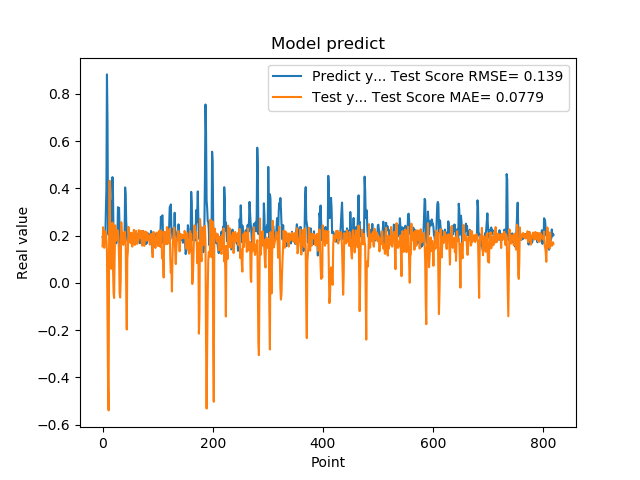

The table this chart was drawn from, first rows:
1.941800117492676059e-01, 1.543261995831929356e-01
1.970258951187133512e-01, 2.355731541690615494e-01
1.859861761331558505e-01, 2.088393019969204678e-01
1.705197989940643033e-01, 1.483683617551581346e-01
1.844120919704437256e-01, 1.905534222628539331e-01
1.779371052980423251e-01, 2.178752402239013952e-01
3.004232645034790039e-01, 2.135162769976620967e-01
3.969086110591887873e-01, 1.812573920158357665e-01
8.820003867149353027e-01, 1.315044250679449356e-01
6.841114759445190430e-01, -1.347462240654926369e-01
2.116497457027435580e-01, -4.357027031218087543e-01
2.014262527227401733e-01, -5.394342193391559181e-01
2.061583995819092074e-01, 2.326938802161227504e-01
3.160260915756225586e-01, 4.320304731822711686e-01
3.489396274089813232e-01, 1.531646320123758176e-01
1.544443815946578979e-01, 8.257672666399451522e-02
1.959947794675827026e-01, 5.928851988079372748e-02
1.894801408052444180e-01, 1.175637874465344096e-01
4.474425017833709162e-01, 2.548303689407466766e-01
3.771362304687500555e-01, 6.595028001780672833e-02
1.889318972826004028e-01, -4.193859959555920613e-02
1.752775162458419522e-01, -6.388461095288594516e-02
1.822472065687180121e-01, 1.082331261726572208e-01
1.866402029991149902e-01, 2.436918400058425693e-01
1.715678423643112183e-01, 2.135575719556455920e-01
1.676391065120696744e-01, 1.793919984362147835e-01
1.773854047060013095e-01, 1.978087144968498357e-01
1.872433423995972235e-01, 2.230808507602347057e-01
3.204146027565002441e-01, 2.161305826877376601e-01
3.134283721446990967e-01, 1.891243932958317220e-01
3.171058297157288153e-01, 1.076863344819988522e-01
2.202603369951247891e-01, -4.415019134144922142e-02
1.659800857305526733e-01, -6.181655090571198247e-02
1.415748745203018188e-01, 1.174813899040623964e-02
1.852595061063766479e-01, 2.569690656523667682e-01
1.814238876104354858e-01, 2.028808929364059321e-01
1.905867606401443481e-01, 2.001139243413232460e-01
1.810430586338043213e-01, 1.635590469232417465e-01
1.954265981912612915e-01, 1.608311509837776210e-01
2.029463946819305142e-01, 1.992529314842790278e-01
1.862521618604660034e-01, 2.159523986161365761e-01
4.038094580173492432e-01, 1.783266842023012722e-01
3.743042349815369207e-01, 1.808696127952157673e-01
2.572054266929626465e-01, -3.726380418354979102e-02
2.253161966800689420e-01, -1.972935252857363209e-01
1.787700653076171875e-01, 1.038742886011564531e-01
1.761920750141143799e-01, 1.322213280058218976e-01
1.861467957496643066e-01, 2.368326704816469674e-01
1.954011768102645874e-01, 2.074923676612257517e-01
1.907722949981689176e-01, 2.127095070761820250e-01
1.898660957813262939e-01, 2.035288439234319569e-01
2.001174986362457275e-01, 1.678993449866460486e-01
1.922753006219863892e-01, 2.121011769066021846e-01
1.810636967420578003e-01, 2.088238409727491141e-01
1.635809391736984530e-01, 1.535000592797056973e-01
1.916799396276473999e-01, 1.912812121566391799e-01
2.058236002922058105e-01, 2.042582253596239850e-01
1.857409924268722812e-01, 2.244906231245367423e-01
1.752161234617233276e-01, 1.671449370488968245e-01
1.845117062330245972e-01, 1.605555374565697246e-01
2.143009155988692682e-01, 2.140231662786610811e-01
... 759 more rows
